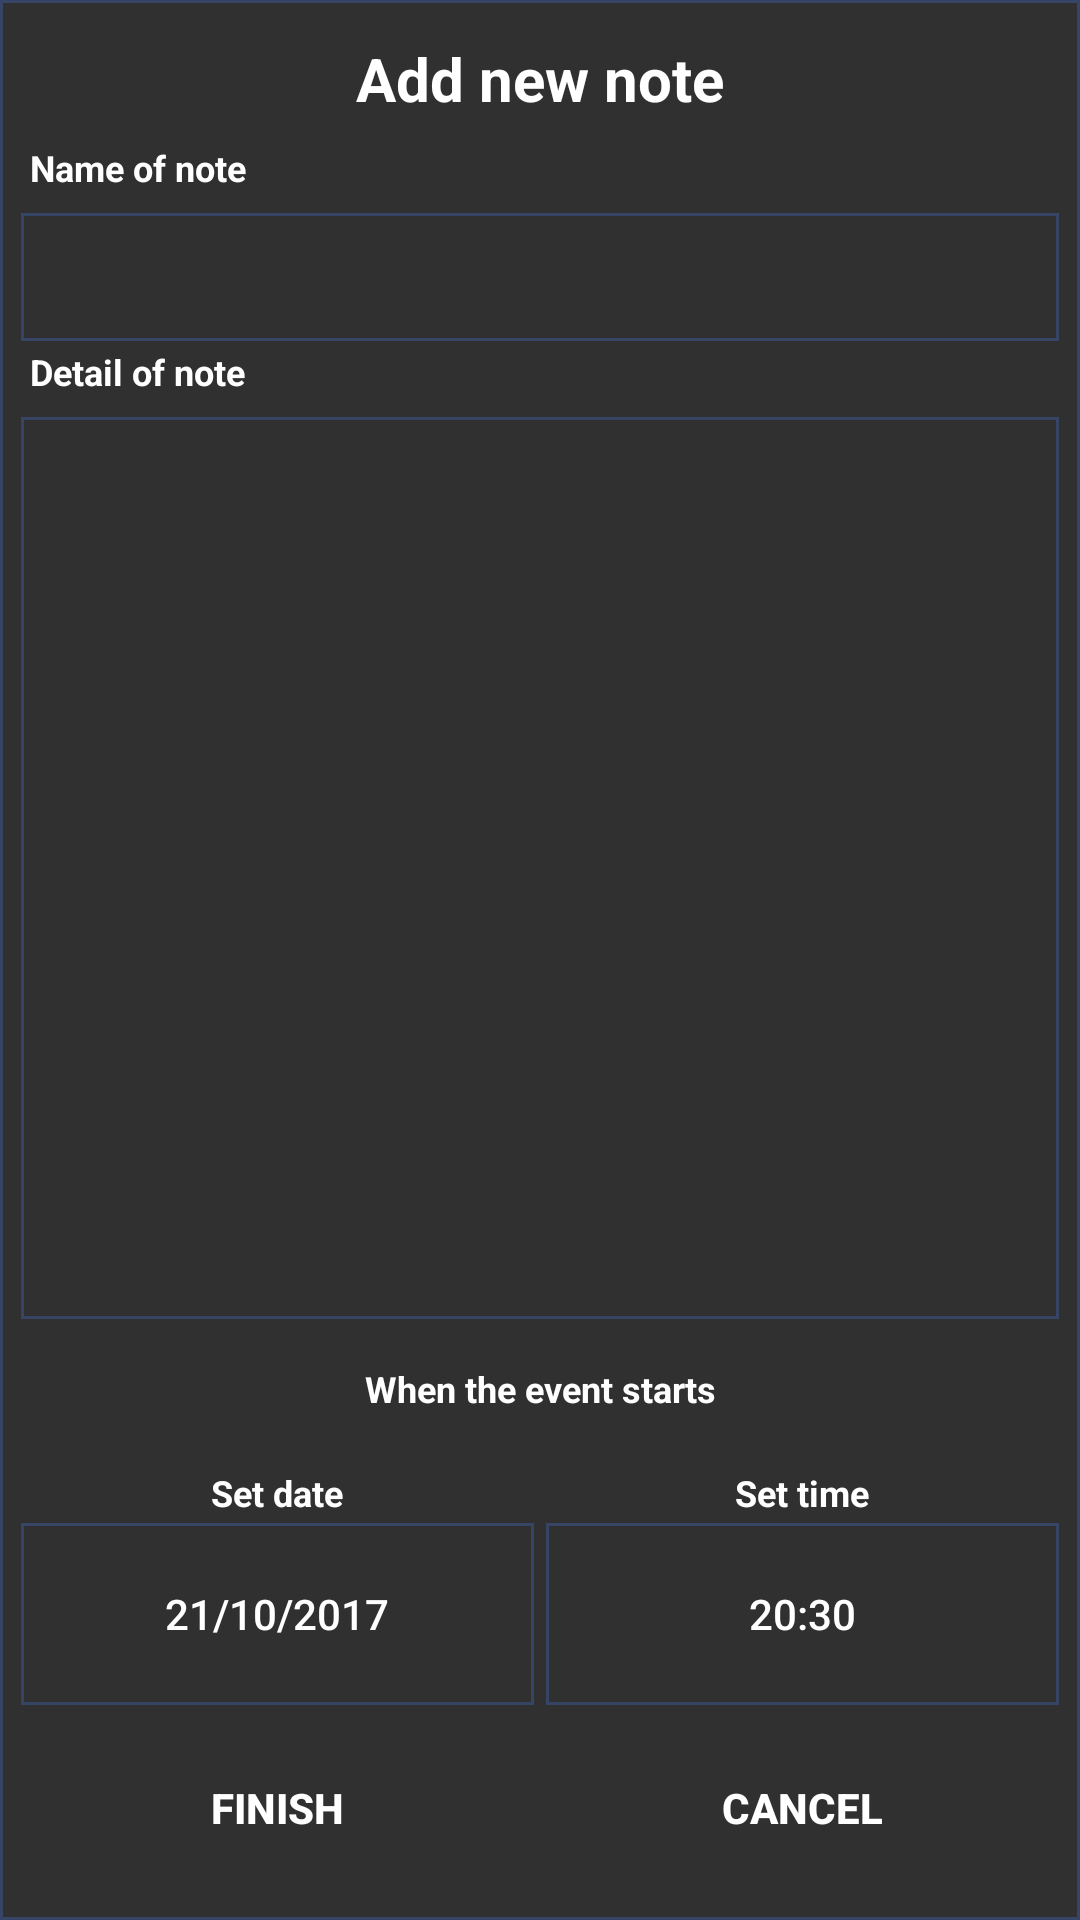

Layout XML and referenced resources for this Android screen:
<!-- AndroidManifest.xml: application theme AppTheme -->
<!-- res/layout/activity_note.xml -->
<?xml version="1.0" encoding="utf-8"?>
<LinearLayout xmlns:android="http://schemas.android.com/apk/res/android"
    xmlns:tools="http://schemas.android.com/tools"
    android:id="@+id/activity_note"
    android:layout_width="match_parent"
    android:layout_height="match_parent"
    tools:context="uitstart.uit.noteapp.activity.NoteActionActivity"
    android:orientation="vertical"
    android:background="@drawable/border"
    android:layout_weight="15"
    android:padding="5dp">

    <TextView
        android:id="@+id/tvNameMode"
        android:gravity="center"
        android:layout_width="match_parent"
        android:layout_height="0dp"
        android:layout_weight="1"
        android:text="@string/activity_note_add"
        android:textStyle="bold"
        android:textSize="20sp"
        android:textColor="#ffffff"/>

    <TextView
        android:paddingLeft="5dp"
        android:layout_width="match_parent"
        android:layout_height="0dp"
        android:layout_weight="0.5"
        android:textColor="#ffffff"
        android:textSize="12sp"
        android:textStyle="bold"
        android:text="@string/name_of_note"/>

    <EditText
        android:textColor="#fff200"
        android:textStyle="bold"
        android:layout_margin="2dp"
        android:singleLine="true"
        android:inputType="textNoSuggestions"
        android:padding="5dp"
        android:background="@drawable/border"
        android:layout_width="match_parent"
        android:layout_height="0dp"
        android:layout_weight="1"
        android:id="@+id/edtName"
        android:textSize="12sp"/>

    <TextView
        android:paddingLeft="5dp"
        android:layout_width="match_parent"
        android:layout_height="0dp"
        android:layout_weight="0.5"
        android:textColor="#ffffff"
        android:textSize="12sp"
        android:textStyle="bold"
        android:text="@string/detail_of_note"/>

    <EditText
        android:textColor="#fff200"
        android:textStyle="bold"
        android:inputType="textNoSuggestions|textMultiLine"
        android:gravity="top|left"
        android:padding="5dp"
        android:background="@drawable/border"
        android:id="@+id/edtDetail"
        android:layout_width="match_parent"
        android:layout_height="0dp"
        android:layout_weight="7"
        android:textSize="12sp"
        android:layout_margin="2dp"/>

    <TextView
        android:layout_width="match_parent"
        android:layout_height="0dp"
        android:layout_weight="1"
        android:textStyle="bold"
        android:text="@string/when_event_start"
        android:textColor="#ffffff"
        android:textSize="12sp"
        android:gravity="center"/>

    <LinearLayout
        android:layout_width="match_parent"
        android:layout_height="0dp"
        android:layout_weight="0.5"
        android:orientation="horizontal"
        android:weightSum="2">
        <TextView

            android:textColor="#ffffff"
            android:layout_width="0dp"
            android:layout_weight="1"
            android:textSize="12sp"
            android:layout_height="match_parent"
            android:text="@string/set_date"
            android:textStyle="bold"
            android:gravity="center_horizontal|bottom"/>
        <TextView
            android:textColor="#ffffff"
            android:layout_width="0dp"
            android:layout_weight="1"
            android:textSize="12sp"
            android:textStyle="bold"
            android:layout_height="match_parent"
            android:text="@string/set_time"
            android:gravity="center_horizontal|bottom"/>
    </LinearLayout>

    <LinearLayout
        android:layout_width="match_parent"
        android:layout_height="0dp"
        android:layout_weight="1.5"
        android:orientation="horizontal"
        android:weightSum="2">
        <Button
            android:textColor="#ffffff"
            android:layout_margin="2dp"
            android:background="@drawable/border"
            android:id="@+id/btnDate"
            android:layout_width="0dp"
            android:layout_weight="1"
            android:layout_height="match_parent"
            android:text="21/10/2017"/>
        <Button
            android:textColor="#ffffff"
            android:layout_margin="2dp"
            android:background="@drawable/border"
            android:id="@+id/btnTime"
            android:layout_width="0dp"
            android:layout_weight="1"
            android:layout_height="match_parent"
            android:text="20:30"/>
    </LinearLayout>

    <LinearLayout
        android:layout_width="match_parent"
        android:layout_height="0dp"
        android:layout_weight="1.5"
        android:orientation="horizontal"
        android:weightSum="2">
        <Button
            android:textStyle="bold"
            android:id="@+id/btnDone"
            android:layout_width="0dp"
            android:layout_weight="1"
            android:layout_height="match_parent"
            android:text="@string/finish"
            android:textColor="#ffffff"
            android:background="#00ffffff"/>
        <Button
            android:textStyle="bold"
            android:textColor="#ffffff"
            android:background="#00ffffff"
            android:id="@+id/btnCancel"
            android:layout_width="0dp"
            android:layout_weight="1"
            android:layout_height="match_parent"
            android:text="@string/cancel"/>
    </LinearLayout>


</LinearLayout>
<!-- resources referenced by this layout -->
<resources>
  <!-- drawable border (drawable) -->
  <?xml version="1.0" encoding="utf-8"?>
  <shape xmlns:android="http://schemas.android.com/apk/res/android">
      <solid android:color="#00ffffff"/>
      <stroke android:color="#364466" android:width="1dp"/>
  </shape>
  <string name="activity_note_add">Add new note</string>
  <string name="cancel">Cancel</string>
  <string name="detail_of_note">Detail of note</string>
  <string name="finish">Finish</string>
  <string name="name_of_note">Name of note</string>
  <string name="set_date">Set date</string>
  <string name="set_time">Set time</string>
  <string name="when_event_start">When the event starts</string>
  <style name="AppTheme" parent="Theme.AppCompat.NoActionBar">
          
          <item name="colorPrimary">#1F6F78</item>
          <item name="colorPrimaryDark">#1F6F78</item>
          <item name="colorAccent">#93E4C1</item>
      </style>
</resources>
